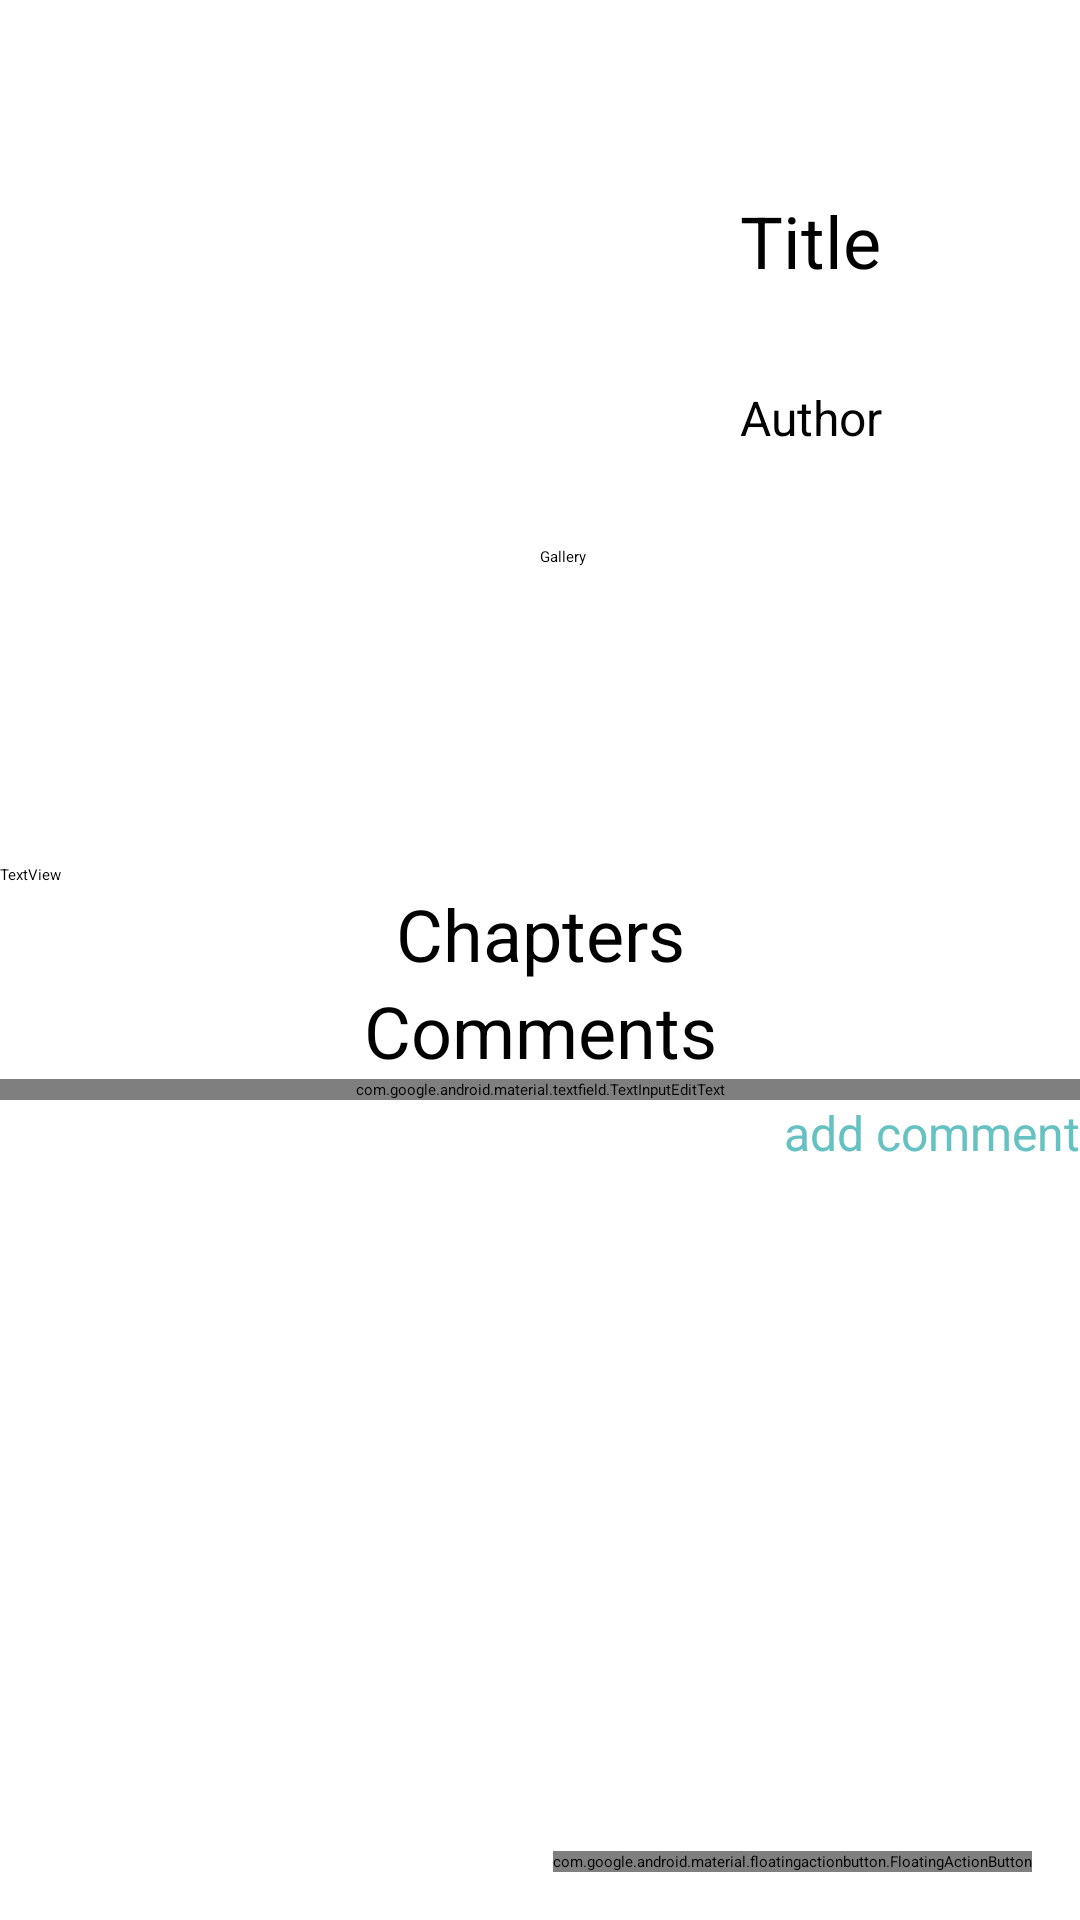

Android layout source for this screen:
<!-- AndroidManifest.xml: application theme Theme.MyApplication -->
<!-- res/layout/fragment_story_page.xml -->
<?xml version="1.0" encoding="utf-8"?>
<FrameLayout xmlns:android="http://schemas.android.com/apk/res/android"
    xmlns:app="http://schemas.android.com/apk/res-auto"
    xmlns:tools="http://schemas.android.com/tools"
    android:layout_width="match_parent"
    android:layout_height="match_parent">


    <com.google.android.material.floatingactionbutton.FloatingActionButton
        android:id="@+id/story_fragment_add_chapter"
        android:layout_height="wrap_content"
        android:layout_width="wrap_content"
        android:src="@android:drawable/ic_input_add"
        android:layout_gravity="bottom|end"
        android:layout_margin="16dp" />
    <ScrollView
        android:layout_width="match_parent"
        android:layout_height="match_parent">
        <LinearLayout
            android:layout_width="match_parent"
            android:layout_height="match_parent"
            android:orientation="vertical">
            <LinearLayout
                android:layout_width="match_parent"
                android:layout_height="match_parent"
                android:orientation="horizontal">

                <ImageView
                    android:id="@+id/story_fragment_image_iv"
                    android:layout_width="0dp"
                    android:layout_height="256dp"
                    android:layout_marginTop="32dp"
                    android:layout_weight="1"
                    app:layout_constraintEnd_toEndOf="parent"
                    app:layout_constraintStart_toStartOf="parent"
                    app:layout_constraintTop_toTopOf="parent"
                    app:srcCompat="@drawable/appicon" />
                <LinearLayout
                    android:layout_width="0dp"
                    android:layout_weight="1"
                    android:layout_height="match_parent"
                    android:layout_marginTop="32dp"
                    android:orientation="vertical">
                    <TextView
                        android:id="@+id/story_fragment_title_tv"
                        android:layout_width="match_parent"
                        android:gravity="center"
                        android:layout_height="wrap_content"
                        android:textSize="24sp"
                        android:layout_marginTop="32dp"
                        android:text="Title"/>
                    <TextView
                        android:id="@+id/story_fragment_author_tv"
                        android:layout_width="match_parent"
                        android:gravity="center"
                        android:layout_height="wrap_content"
                        android:textSize="16sp"
                        android:layout_marginTop="32dp"
                        android:text="Author"/>
                    <Button
                        android:id="@+id/story_fragment_art_btn"
                        android:layout_width="match_parent"
                        android:layout_height="wrap_content"
                        android:text="@string/art"
                        android:layout_marginTop="32dp"/>
                </LinearLayout>
            </LinearLayout>

            <TextView
                android:id="@+id/story_fragment_summary"
                android:layout_width="match_parent"
                android:layout_height="wrap_content"
                android:text="TextView" />

            <ProgressBar
            android:id="@+id/story_fragment_prog_bar"
            style="?android:attr/progressBarStyle"
            android:layout_width="match_parent"
            android:layout_height="match_parent"
            android:visibility="invisible"
            android:layout_centerInParent="true"/>

            <include layout="@layout/chapters_layout"
                android:layout_width="match_parent"
                android:layout_height="wrap_content" />

            <include layout="@layout/comments_layout"
                android:layout_width="match_parent"
                android:layout_height="wrap_content"/>
        </LinearLayout>"
    </ScrollView>

</FrameLayout>
<!-- res/layout/chapters_layout.xml (included above) -->
<?xml version="1.0" encoding="utf-8"?>
<androidx.appcompat.widget.LinearLayoutCompat xmlns:android="http://schemas.android.com/apk/res/android"
    xmlns:tools="http://schemas.android.com/tools"
    android:layout_width="match_parent"
    android:layout_height="wrap_content"
    android:orientation="vertical">

    <TextView
        android:layout_width="match_parent"
        android:layout_height="wrap_content"
        android:layout_marginTop="0dp"
        android:gravity="center"
        android:text="Chapters"
        android:textSize="24sp" />

    <androidx.recyclerview.widget.RecyclerView
        android:id="@+id/chapters_recycler_view"
        android:layout_width="match_parent"
        android:layout_height="wrap_content"
        />
</androidx.appcompat.widget.LinearLayoutCompat>
<!-- res/layout/comments_layout.xml (included above) -->
<?xml version="1.0" encoding="utf-8"?>
<androidx.appcompat.widget.LinearLayoutCompat xmlns:android="http://schemas.android.com/apk/res/android"
    xmlns:tools="http://schemas.android.com/tools"
    android:layout_width="match_parent"
    android:layout_height="wrap_content"
    android:orientation="vertical">
    <TextView
        android:layout_width="match_parent"
        android:layout_height="wrap_content"
        android:textSize="24sp"
        android:gravity="center"
        android:layout_marginTop="0dp"
        android:text="Comments"/>

    <com.google.android.material.textfield.TextInputEditText
        android:id="@+id/editTextTextMultiLine"
        android:layout_width="match_parent"
        android:layout_height="wrap_content"
        android:textSize="16sp"
        android:gravity="start|top"
        android:inputType="textMultiLine"/>
    <TextView
        android:id="@+id/comments_add_comment"
        android:layout_width="match_parent"
        android:layout_height="wrap_content"
        android:textSize="16sp"
        android:gravity="right"
        android:textColor="@color/add_comment"
        android:layout_marginTop="0dp"
        android:text="add comment"/>

    <androidx.recyclerview.widget.RecyclerView
        android:id="@+id/comments_recycler_view"
        android:layout_width="match_parent"
        android:layout_height="wrap_content"
        />
</androidx.appcompat.widget.LinearLayoutCompat>
<!-- resources referenced by this layout -->
<resources>
  <color name="add_comment">#FF66C2C2</color>
  <!-- drawable appicon: png bitmap (drawable, 65821 bytes) -->
  <string name="art">Gallery</string>
</resources>
